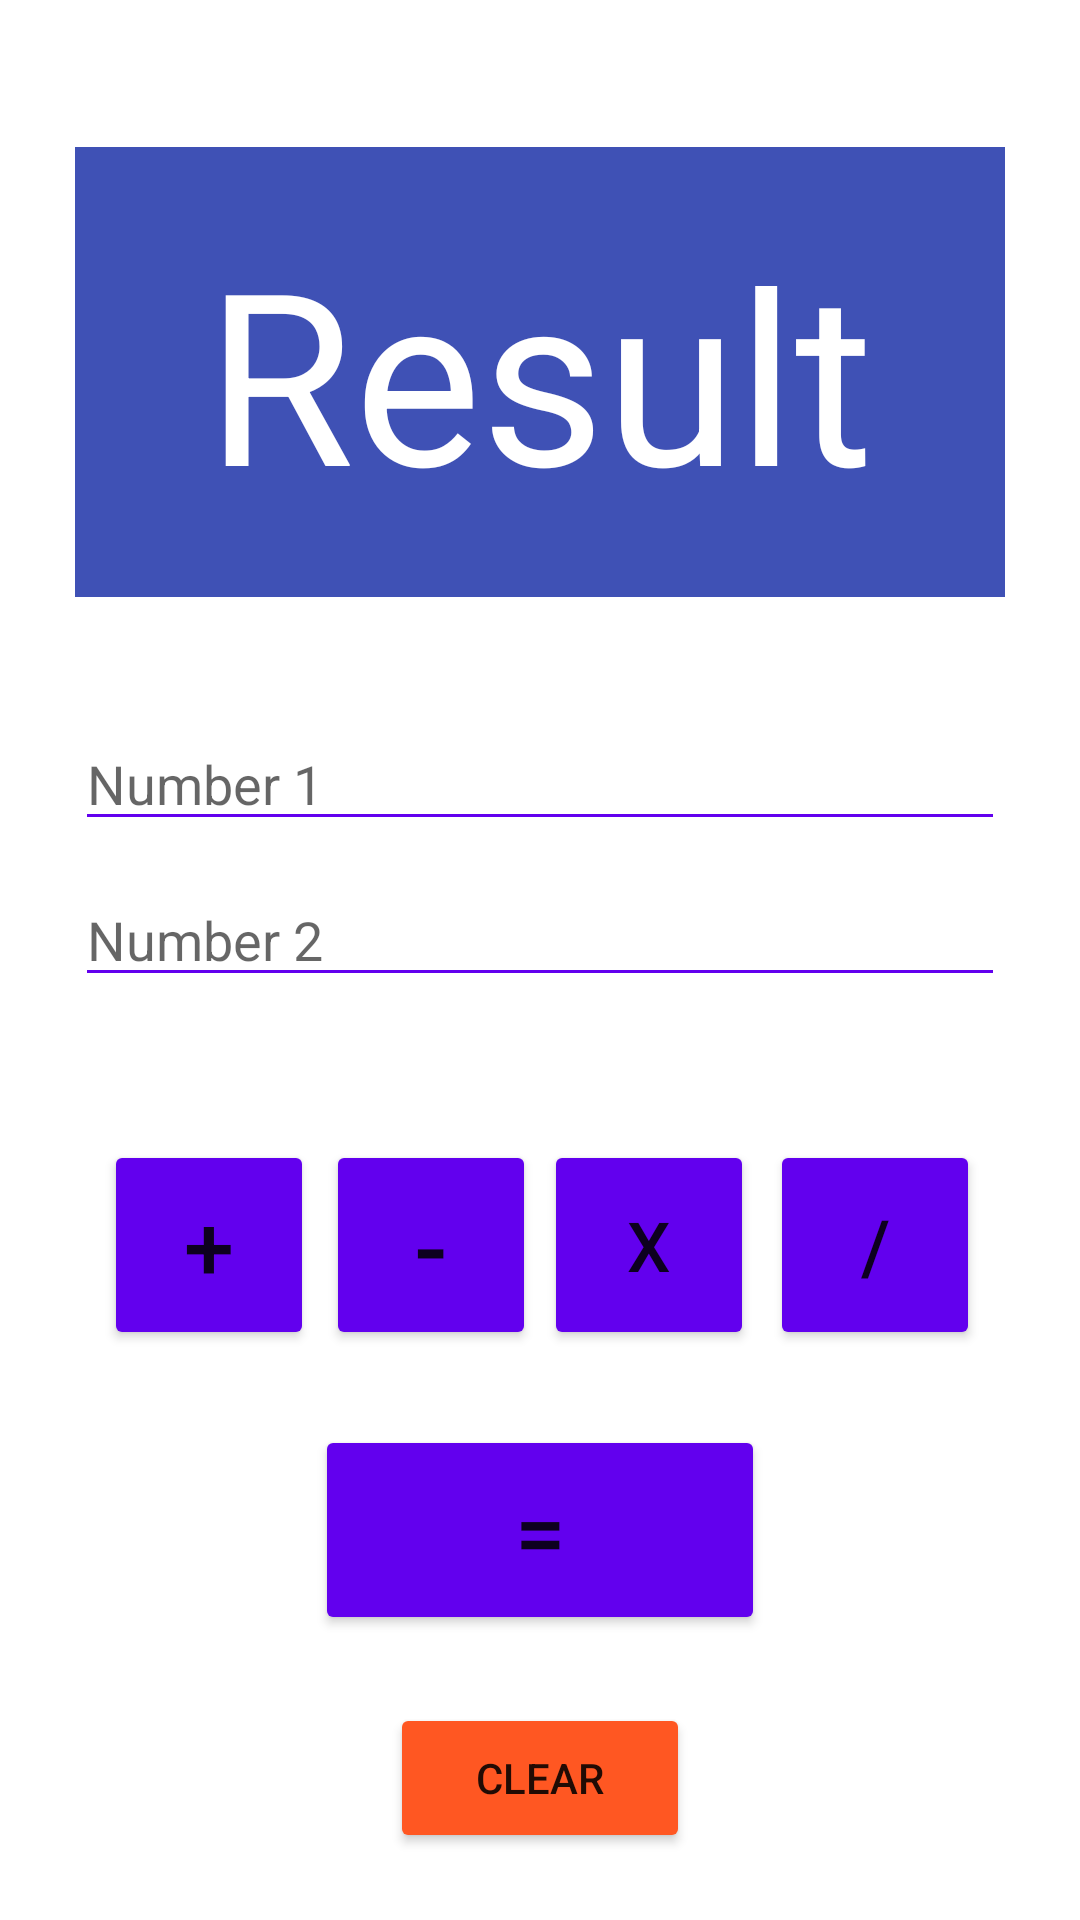

Produce the Android XML layout that renders to this screen, including the resource entries it uses.
<!-- AndroidManifest.xml: application theme Theme.MultipleApp -->
<!-- res/layout/activity_basic_calculator.xml -->
<?xml version="1.0" encoding="utf-8"?>
<androidx.constraintlayout.widget.ConstraintLayout
    xmlns:android="http://schemas.android.com/apk/res/android"
    xmlns:app="http://schemas.android.com/apk/res-auto"
    xmlns:tools="http://schemas.android.com/tools"
    android:layout_width="match_parent"
    android:layout_height="match_parent"
    tools:context=".BasicCalculator">

    <TextView
        android:id="@+id/tvResult"
        android:hint="Result"
        android:textColorHint="@color/white"
        android:textSize="80sp"
        android:gravity="center"
        android:textColor="@color/black"
        android:layout_width="match_parent"
        android:layout_height="150dp"
        android:layout_marginEnd="25dp"
        android:layout_marginStart="25dp"
        android:background="#3F51B5"
        app:layout_constraintHorizontal_bias="0.5"
        app:layout_constraintVertical_bias="0.1"
        app:layout_constraintBottom_toBottomOf="parent"
        app:layout_constraintEnd_toEndOf="parent"
        app:layout_constraintStart_toStartOf="parent"
        app:layout_constraintTop_toTopOf="parent"/>

    <EditText android:id="@+id/etNum1"
        android:layout_width="0dp"
        android:ems="5"
        android:backgroundTint="@color/purple_500"
        android:textColor="@color/black"
        android:layout_height="wrap_content"
        app:layout_constraintVertical_bias="0.1"
        app:layout_constraintEnd_toEndOf="parent"
        app:layout_constraintStart_toStartOf="parent"
        app:layout_constraintTop_toBottomOf="@id/tvResult"
        app:layout_constraintBottom_toBottomOf="parent"
        android:hint="Number 1"
        android:layout_marginEnd="25dp"
        android:layout_marginStart="25dp"
        android:inputType="numberDecimal"/>

    <EditText android:id="@+id/etNum2"
        android:layout_width="0dp"
        android:layout_height="wrap_content"
        android:backgroundTint="@color/purple_500"
        android:textColor="@color/black"
        app:layout_constraintVertical_bias="0.23"
        app:layout_constraintEnd_toEndOf="parent"
        app:layout_constraintStart_toStartOf="parent"
        app:layout_constraintTop_toBottomOf="@id/tvResult"
        app:layout_constraintBottom_toBottomOf="parent"
        android:hint="Number 2"
        android:layout_marginEnd="25dp"
        android:layout_marginStart="25dp"
        android:inputType="numberDecimal"/>

    <Button
        android:id="@+id/btnPlus"
        android:layout_width="70dp"
        android:layout_height="70dp"
        android:layout_marginStart="5dp"
        android:backgroundTint="@color/purple_500"
        android:text="+"
        android:textSize="30dp"
        app:layout_constraintBottom_toBottomOf="parent"
        app:layout_constraintEnd_toEndOf="parent"
        app:layout_constraintHorizontal_bias="0.104"
        app:layout_constraintStart_toStartOf="parent"
        app:layout_constraintTop_toBottomOf="@id/etNum2"
        app:layout_constraintVertical_bias="0.201" />

    <Button android:id="@+id/btnMinus"
        android:layout_width="70dp"
        android:layout_height="70dp"
        android:textSize="33dp"
        android:text="-"
        android:backgroundTint="@color/purple_500"
        app:layout_constraintEnd_toEndOf="parent"
        app:layout_constraintStart_toStartOf="parent"
        app:layout_constraintTop_toBottomOf="@id/etNum2"
        app:layout_constraintBottom_toBottomOf="parent"
        app:layout_constraintVertical_bias="0.2"
        app:layout_constraintHorizontal_bias="0.375"/>
    <Button android:id="@+id/btnMultiply"
        android:layout_width="70dp"
        android:layout_height="70dp"
        android:textSize="23dp"
        android:text="x"
        android:backgroundTint="@color/purple_500"
        app:layout_constraintEnd_toEndOf="parent"
        app:layout_constraintStart_toStartOf="parent"
        app:layout_constraintTop_toBottomOf="@id/etNum2"
        app:layout_constraintBottom_toBottomOf="parent"
        app:layout_constraintVertical_bias="0.2"
        app:layout_constraintHorizontal_bias="0.625"/>

    <Button android:id="@+id/btnDivide"
        android:layout_width="70dp"
        android:layout_height="70dp"
        android:textSize="25dp"
        android:text="/"
        android:layout_marginEnd="5dp"
        android:backgroundTint="@color/purple_500"
        app:layout_constraintEnd_toEndOf="parent"
        app:layout_constraintStart_toStartOf="parent"
        app:layout_constraintTop_toBottomOf="@id/etNum2"
        app:layout_constraintBottom_toBottomOf="parent"
        app:layout_constraintVertical_bias="0.2"
        app:layout_constraintHorizontal_bias="0.9"/>

    <Button android:id="@+id/btnEqual"
        android:layout_width="150dp"
        android:layout_height="70dp"
        android:textSize="30dp"
        android:text="="
        android:backgroundTint="@color/purple_500"
        app:layout_constraintEnd_toEndOf="parent"
        app:layout_constraintStart_toStartOf="parent"
        app:layout_constraintTop_toBottomOf="@id/etNum2"
        app:layout_constraintBottom_toBottomOf="parent"
        app:layout_constraintVertical_bias="0.6"
        app:layout_constraintHorizontal_bias="0.5"/>

    <Button
        android:id="@+id/btnClear"
        android:text="Clear"
        android:backgroundTint="#FF5722"
        android:layout_width="100dp"
        android:layout_height="50dp"
        app:layout_constraintTop_toBottomOf="@+id/btnEqual"
        app:layout_constraintBottom_toBottomOf="parent"
        app:layout_constraintEnd_toEndOf="parent"
        app:layout_constraintStart_toStartOf="parent"
        app:layout_constraintVertical_bias="0.5"
        app:layout_constraintHorizontal_bias="0.5" />


</androidx.constraintlayout.widget.ConstraintLayout>
<!-- resources referenced by this layout -->
<resources>
  <color name="black">#FF000000</color>
  <color name="purple_500">#FF6200EE</color>
  <color name="white">#FFFFFFFF</color>
  <style name="Theme.MultipleApp" parent="Theme.MaterialComponents.DayNight.DarkActionBar">
          
          <item name="colorPrimary">@color/purple_500</item>
          <item name="colorPrimaryVariant">@color/purple_700</item>
          <item name="colorOnPrimary">@color/white</item>
          
          <item name="colorSecondary">@color/teal_200</item>
          <item name="colorSecondaryVariant">@color/teal_700</item>
          <item name="colorOnSecondary">@color/black</item>
          
          <item name="android:statusBarColor" tools:targetApi="l">?attr/colorPrimaryVariant</item>
          
      </style>
  <color name="purple_700">#FF3700B3</color>
  <color name="teal_200">#FF03DAC5</color>
  <color name="teal_700">#FF018786</color>
</resources>
